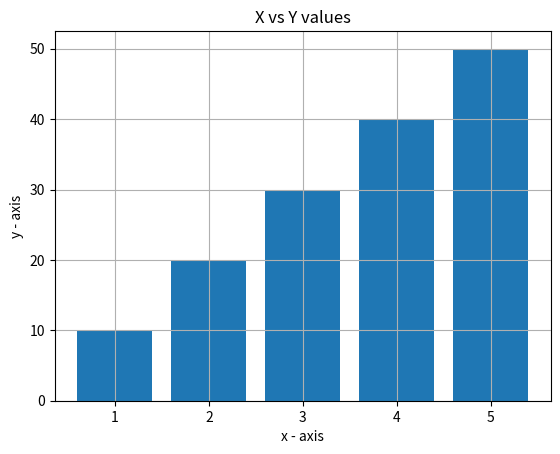

Reproduce this figure in Python.
import matplotlib.pyplot as plt

x = [1,2,3,4,5]
y = [10,20,30,40,50]

plt.bar(x,y)
plt.xlabel("x - axis")
plt.ylabel("y - axis" )
plt.title("X vs Y values")
plt.grid()
plt.show()